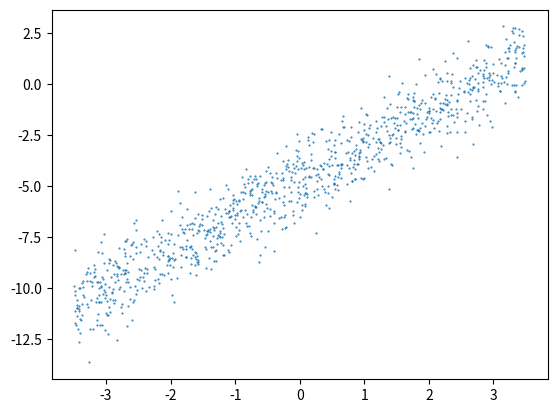

Python code for this plot: (Note: this script raises an exception after producing the figure.)
import numpy as np
import matplotlib.pyplot as plt

# Specify paths
repo_path = '/home/<user>/NoBlackBoxes/repos/LastBlackBox'
box_path = repo_path + '/boxes/learning'
data_path = box_path + '/supervised/_data/simple.csv'

# Generate X
extent = 7
num_samples = 1000
x = (np.random.rand(num_samples) * extent) - (extent/2)

# Inital guesses
A = 1.75
B = -4.22
params = np.array([A, B])
num_params = len(params)

# Define function
def func(x, params):
    A = params[0]
    B = params[1]
    return A * x + B

# Compute Y
y = func(x, params)

# Add noise
noise = (np.random.randn(num_samples) - 0.5) * 1
y = y + noise

# Plot
plt.plot(x,y, '.', markersize=1)
plt.show()

# Save
data = np.vstack((x, y)).T
np.savetxt(data_path, data, fmt='%.7f', delimiter=',')

#FIN